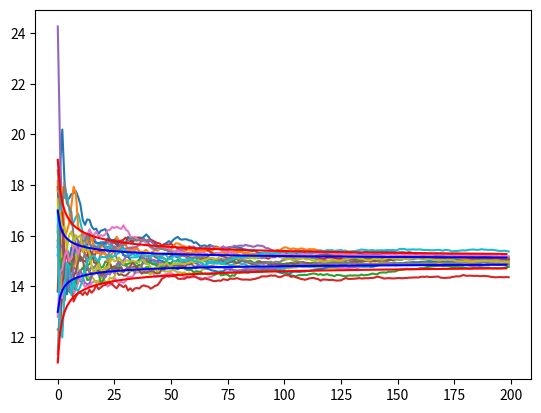

Reproduce this figure in Python.
"""

Estimating means from experimental data
This one is done

"""

import numpy
import math
from pylab import *
import matplotlib.pyplot as plt


def part_one():
    y = normal(25,3,20)
    z = normal(15,2,200)
    """ 
    print(y)
    count = 0
    for i in y:
        if 28 > i > 22:
            count +=1        
    print(count)
    """
    plot(z)
    show()

#part_one()

def part_two():
    
    for i in range(20):
        z = normal(15,3,200)
        zm = cumsum(z)/(arange(z.size) + 1)

        plot(zm)

    n = arange(1,200)
    su = 15+2/sqrt(n)
    sl = 15-2/sqrt(n)
    plot(su, 'b')
    plot(sl, 'b')
    su = 15+4/sqrt(n)
    sl = 15-4/sqrt(n)
    plot(su,'r')
    plot(sl,'r')
    
    show()
    
    return    

part_two()

